Labelled photos from "dataset", an image-classification folder in ngoc31102003/traffic-sign-classification-project. The possible labels are: cam, chidan, hieulenh, nguyhiem, phu.

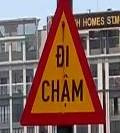
Label: nguyhiem

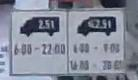
Label: phu

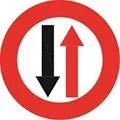
Label: cam

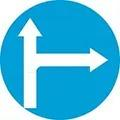
Label: hieulenh

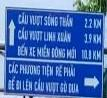
Label: chidan

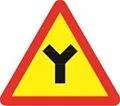
Label: nguyhiem
